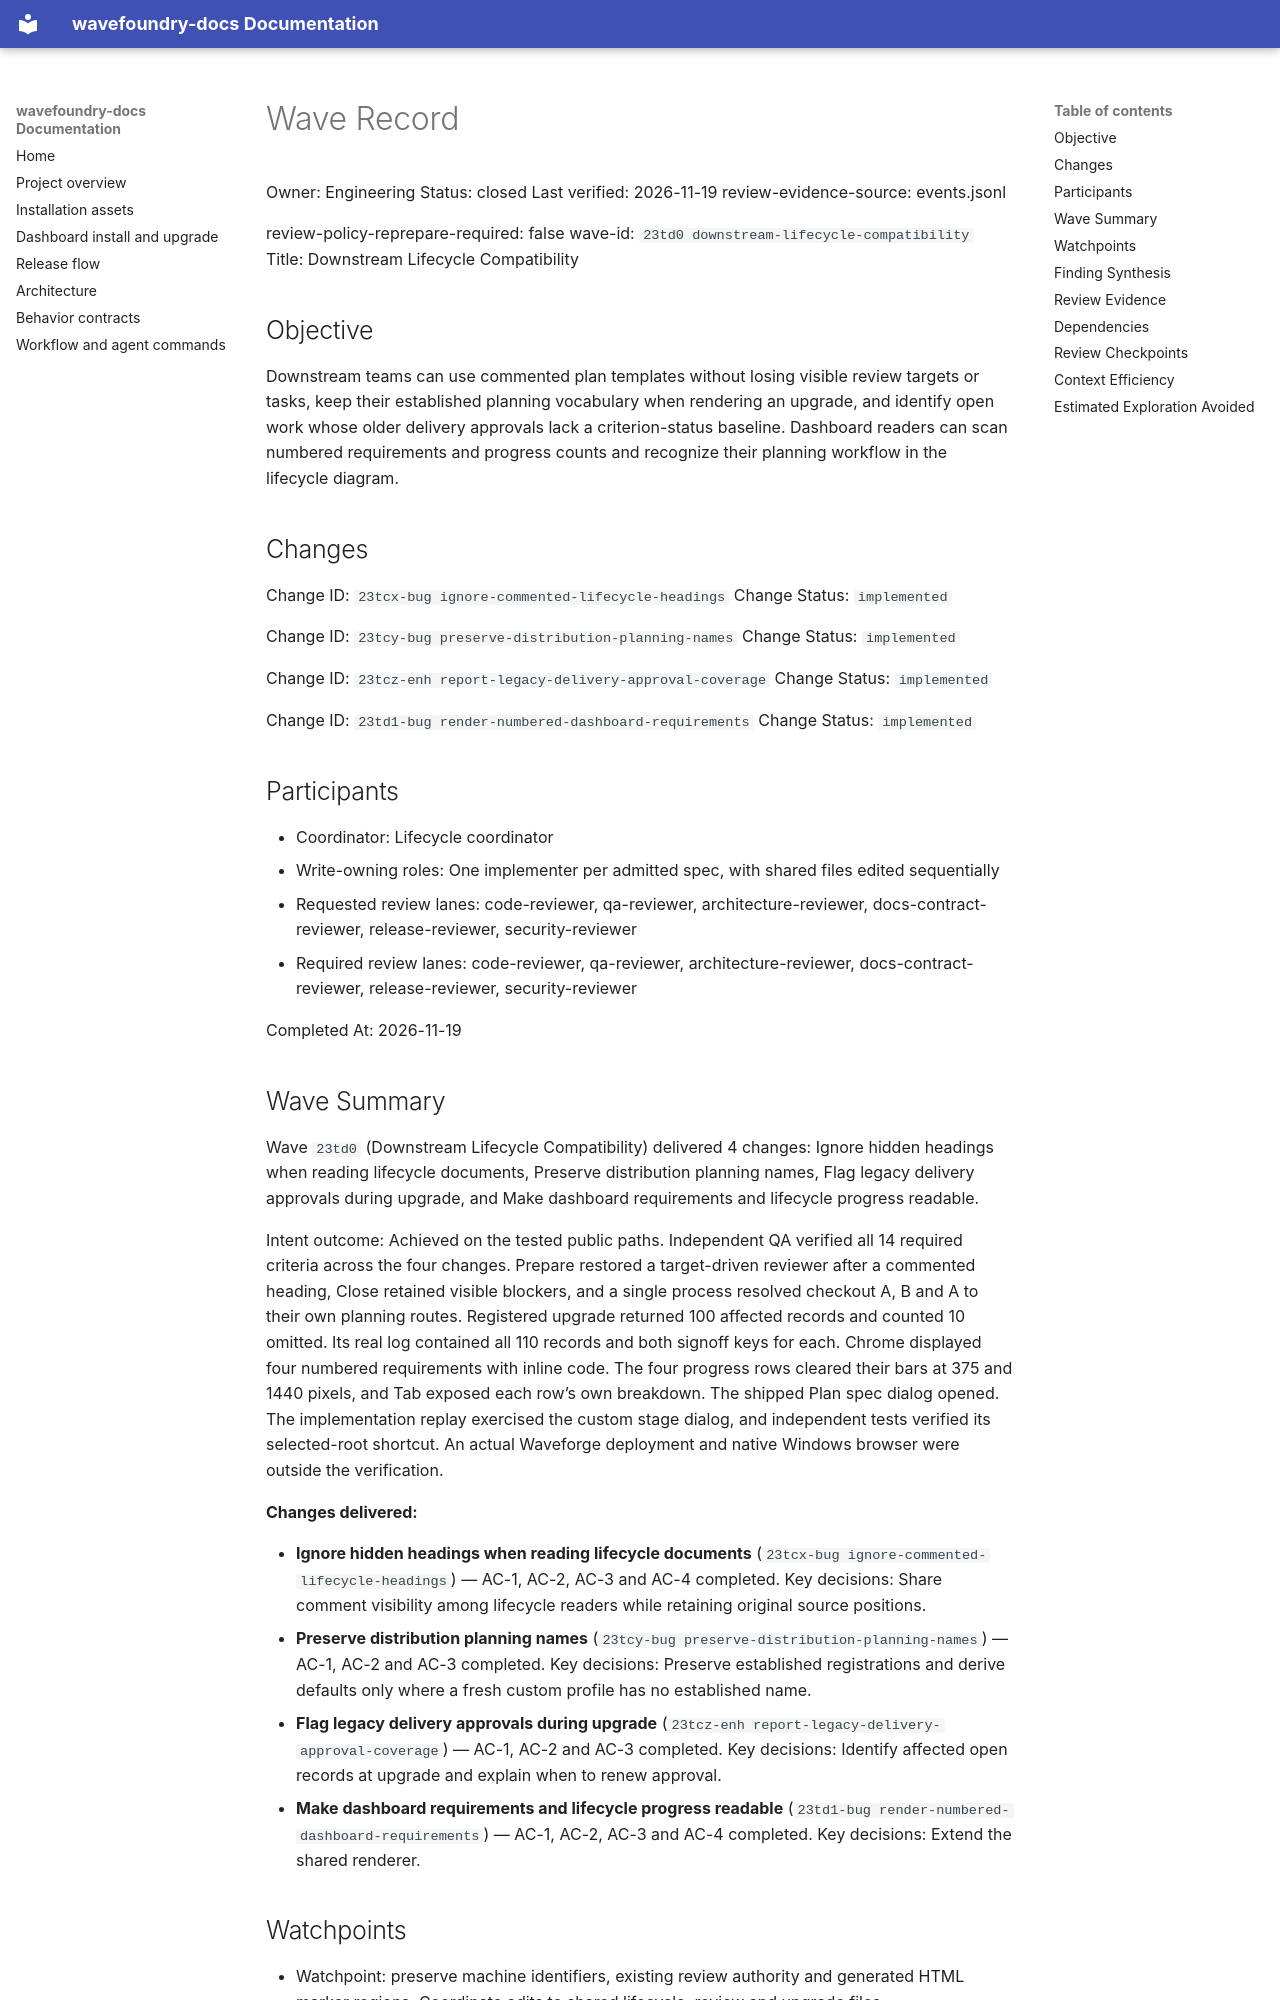

repository: coryhacking/wavefoundry · page: waves/23td0 downstream-lifecycle-compatibility/wave/index.html · generator: mkdocs

# Wave Record

Owner: Engineering
Status: closed
Last verified: 2026-11-19
review-evidence-source: events.jsonl

review-policy-reprepare-required: false
wave-id: `23td0 downstream-lifecycle-compatibility`
Title: Downstream Lifecycle Compatibility

## Objective

Downstream teams can use commented plan templates without losing visible review targets or tasks, keep their established planning vocabulary when rendering an upgrade, and identify open work whose older delivery approvals lack a criterion-status baseline. Dashboard readers can scan numbered requirements and progress counts and recognize their planning workflow in the lifecycle diagram.

## Changes

Change ID: `23tcx-bug ignore-commented-lifecycle-headings`
Change Status: `implemented`

Change ID: `23tcy-bug preserve-distribution-planning-names`
Change Status: `implemented`

Change ID: `23tcz-enh report-legacy-delivery-approval-coverage`
Change Status: `implemented`

Change ID: `23td1-bug render-numbered-dashboard-requirements`
Change Status: `implemented`

## Participants

- Coordinator: Lifecycle coordinator
- Write-owning roles: One implementer per admitted spec, with shared files edited sequentially
- Requested review lanes: code-reviewer, qa-reviewer, architecture-reviewer, docs-contract-reviewer, release-reviewer, security-reviewer
- Required review lanes: code-reviewer, qa-reviewer, architecture-reviewer, docs-contract-reviewer, release-reviewer, security-reviewer

Completed At: 2026-11-19

## Wave Summary

Wave `23td0` (Downstream Lifecycle Compatibility) delivered 4 changes: Ignore hidden headings when reading lifecycle documents, Preserve distribution planning names, Flag legacy delivery approvals during upgrade, and Make dashboard requirements and lifecycle progress readable.

Intent outcome: Achieved on the tested public paths. Independent QA verified all 14 required criteria across the four changes. Prepare restored a target-driven reviewer after a commented heading, Close retained visible blockers, and a single process resolved checkout A, B and A to their own planning routes. Registered upgrade returned 100 affected records and counted 10 omitted. Its real log contained all 110 records and both signoff keys for each. Chrome displayed four numbered requirements with inline code. The four progress rows cleared their bars at 375 and 1440 pixels, and Tab exposed each row’s own breakdown. The shipped Plan spec dialog opened. The implementation replay exercised the custom stage dialog, and independent tests verified its selected-root shortcut. An actual Waveforge deployment and native Windows browser were outside the verification.

**Changes delivered:**

- **Ignore hidden headings when reading lifecycle documents** (`23tcx-bug ignore-commented-lifecycle-headings`) — AC-1, AC-2, AC-3 and AC-4 completed. Key decisions: Share comment visibility among lifecycle readers while retaining original source positions.
- **Preserve distribution planning names** (`23tcy-bug preserve-distribution-planning-names`) — AC-1, AC-2 and AC-3 completed. Key decisions: Preserve established registrations and derive defaults only where a fresh custom profile has no established name.
- **Flag legacy delivery approvals during upgrade** (`23tcz-enh report-legacy-delivery-approval-coverage`) — AC-1, AC-2 and AC-3 completed. Key decisions: Identify affected open records at upgrade and explain when to renew approval.
- **Make dashboard requirements and lifecycle progress readable** (`23td1-bug render-numbered-dashboard-requirements`) — AC-1, AC-2, AC-3 and AC-4 completed. Key decisions: Extend the shared renderer.

## Watchpoints

- Watchpoint: preserve machine identifiers, existing review authority and generated HTML marker regions. Coordinate edits to shared lifecycle, review and upgrade files.
- Waveforge also asked about two existing contracts. Explicit operator direction governs retained-work deletion. A specialist security readiness approval may use a scoped known-bad rationale when that lane has no affected surface. Both behaviors remain in force.
